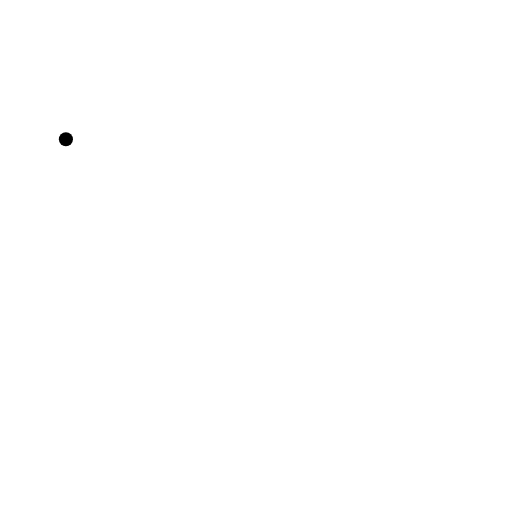
t = 0.00 s
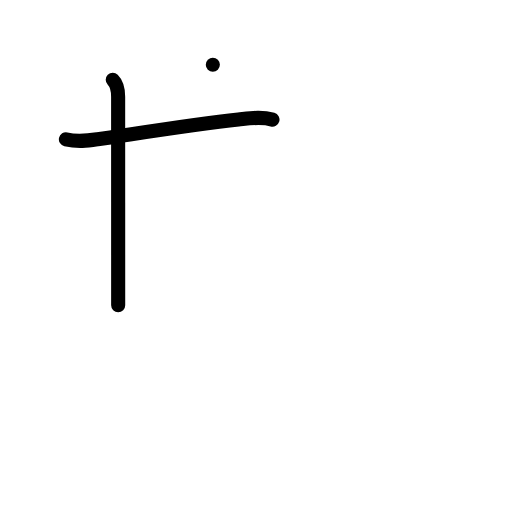
t = 2.25 s
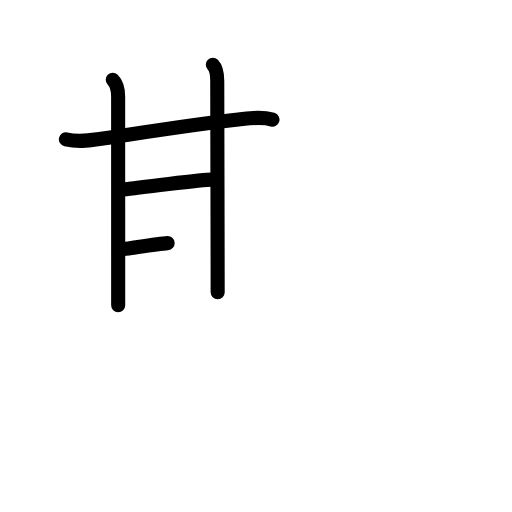
t = 4.50 s
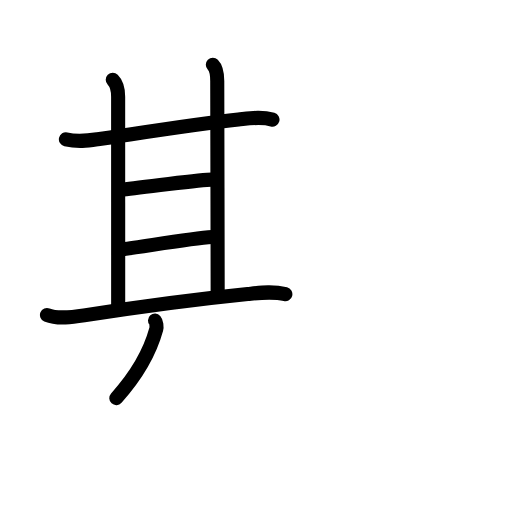
t = 6.63 s
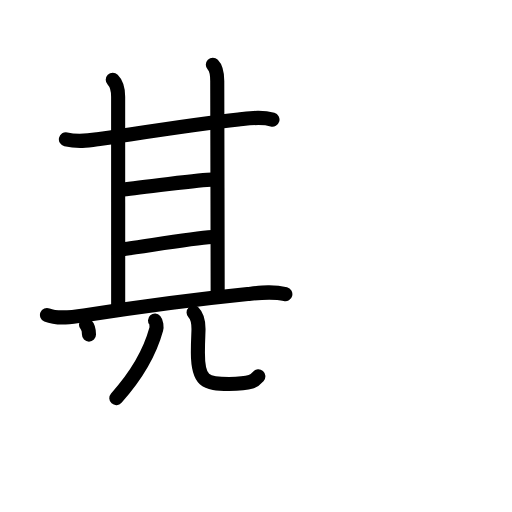
t = 8.17 s
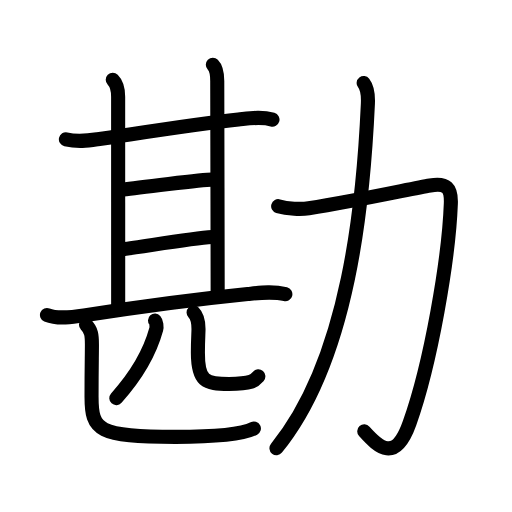
t = 11.00 s

The animated SVG that drew these frames (rendered in a browser with its animation timeline set to each time). Animation: 35 SMIL elements (animate=35); one cycle of 11.00 s.

<?xml version="1.0" encoding="UTF-8"?>
<!--
AniKanjiVG is licensed by CC-BY-SA Paul C. Sommerhoff (https://bitbucket.org/sommerhoff/anikanjivg).
AniKanjiVG uses KanjiVG which is licensed by CC-BY-SA Ulrich Apel (http://kanjivg.tagaini.net).
See also http://creativecommons.org/licenses/by-sa/3.0/
-->
<svg xmlns:kvg='http://kanjivg.tagaini.net' xmlns='http://www.w3.org/2000/svg' width='109' height='109' viewBox='0 0 109 109' style='fill:none;stroke:#000000;stroke-width:3;stroke-linecap:round;stroke-linejoin:round;' id="kvg:kanji_052d8"><g id="kvg:052d8" kvg:element="勘"><g id="kvg:052d8-g1" kvg:element="甚" kvg:position="left" kvg:phon="甚"><g id="kvg:052d8-g2" kvg:element="甘" kvg:position="top"><g id="kvg:052d8-g3" kvg:element="廿" kvg:part="1"><g id="kvg:052d8-g4" kvg:element="十"><path id="kvg:052d8-s1" kvg:type="㇐" d="M14.03,29.66c2.6,0.59,4.66,0.28,6.74-0.02c7.48-1.07,20.34-3.13,29.99-4.19c2.47-0.27,4.83-0.68,7.25,0.02"><animate attributeName="d" begin="0.0s" dur="0.3333333333333333s" from="M14.03,29.66C14.03,29.66,14.03,29.66,14.03,29.66" to="M14.03,29.66c2.6,0.59,4.66,0.28,6.74-0.02" />
<animate attributeName="d" begin="0.3333333333333333s" dur="0.3333333333333333s" from="M14.03,29.66c2.6,0.59,4.66,0.28,6.74-0.02c0,0,0,0,0,0,0" to="M14.03,29.66c2.6,0.59,4.66,0.28,6.74-0.02c7.48-1.07,20.34-3.13,29.99-4.19" />
<animate attributeName="d" begin="0.6666666666666666s" dur="0.3333333333333333s" from="M14.03,29.66c2.6,0.59,4.66,0.28,6.74-0.02c7.48-1.07,20.34-3.13,29.99-4.19c0,0,0,0,0,0,0" to="M14.03,29.66c2.6,0.59,4.66,0.28,6.74-0.02c7.48-1.07,20.34-3.13,29.99-4.19c2.47-0.27,4.83-0.68,7.25,0.02" />
</path>
<path id="kvg:052d8-s2" kvg:type="㇑a" d="M24,17c0.94,0.94,1.15,2.25,1.15,3.62S25.16,59.75,25.16,65"><animate attributeName="d" begin="1.0s" dur="1.0s" from="M24,17C24,17,24,17,24,17" to="M24,17c0.94,0.94,1.15,2.25,1.15,3.62S25.16,59.75,25.16,65" />
<animate attributeName="d" begin="0s" dur="1.0s" from="M-100,-100" to="M-100,-100" />
</path>
</g>
<path id="kvg:052d8-s3" kvg:type="㇑a" d="M45.31,13.78c0.83,0.83,0.94,1.97,0.94,3.47s0.09,39.38,0.09,44.96"><animate attributeName="d" begin="2.0s" dur="1.0s" from="M45.31,13.78C45.31,13.78,45.31,13.78,45.31,13.78" to="M45.31,13.78c0.83,0.83,0.94,1.97,0.94,3.47s0.09,39.38,0.09,44.96" />
<animate attributeName="d" begin="0s" dur="2.0s" from="M-100,-100" to="M-100,-100" />
</path>
</g>
<path id="kvg:052d8-s4" kvg:type="㇐a" d="M26.19,40.37c2.5-0.4,17.13-2.13,18.89-2.13"><animate attributeName="d" begin="3.0s" dur="1.0s" from="M26.19,40.37C26.19,40.37,26.19,40.37,26.19,40.37" to="M26.19,40.37c2.5-0.4,17.13-2.13,18.89-2.13" />
<animate attributeName="d" begin="0s" dur="3.0s" from="M-100,-100" to="M-100,-100" />
</path>
<g id="kvg:052d8-g5" kvg:element="廿" kvg:part="2"><path id="kvg:052d8-s5" kvg:type="㇐a" d="M26.19,53.05c4.44-0.55,14.44-2.3,19-2.58"><animate attributeName="d" begin="4.0s" dur="1.0s" from="M26.19,53.05C26.19,53.05,26.19,53.05,26.19,53.05" to="M26.19,53.05c4.44-0.55,14.44-2.3,19-2.58" />
<animate attributeName="d" begin="0s" dur="4.0s" from="M-100,-100" to="M-100,-100" />
</path>
</g>
</g>
<g id="kvg:052d8-g6" kvg:element="匹" kvg:position="bottom"><g id="kvg:052d8-g7" kvg:element="匚" kvg:part="1"><path id="kvg:052d8-s6" kvg:type="㇐" d="M10,67.05c2.29,0.95,5.56,0.46,7.9,0.09c10.34-1.63,24.9-3.56,34.84-4.56c2.71-0.27,5.33-0.62,8.01,0.05"><animate attributeName="d" begin="5.0s" dur="0.3333333333333333s" from="M10,67.05C10,67.05,10,67.05,10,67.05" to="M10,67.05c2.29,0.95,5.56,0.46,7.9,0.09" />
<animate attributeName="d" begin="5.333333333333333s" dur="0.3333333333333333s" from="M10,67.05c2.29,0.95,5.56,0.46,7.9,0.09c0,0,0,0,0,0,0" to="M10,67.05c2.29,0.95,5.56,0.46,7.9,0.09c10.34-1.63,24.9-3.56,34.84-4.56" />
<animate attributeName="d" begin="5.666666666666667s" dur="0.3333333333333333s" from="M10,67.05c2.29,0.95,5.56,0.46,7.9,0.09c10.34-1.63,24.9-3.56,34.84-4.56c0,0,0,0,0,0,0" to="M10,67.05c2.29,0.95,5.56,0.46,7.9,0.09c10.34-1.63,24.9-3.56,34.84-4.56c2.71-0.27,5.33-0.62,8.01,0.05" />
<animate attributeName="d" begin="0s" dur="5.0s" from="M-100,-100" to="M-100,-100" />
</path>
</g>
<g id="kvg:052d8-g8" kvg:element="儿"><g id="kvg:052d8-g9" kvg:element="八" kvg:variant="true"><g id="kvg:052d8-g10" kvg:element="丿" kvg:position="left"><path id="kvg:052d8-s7" kvg:type="㇒" d="M33,68.25c0.26,0.29,0.41,1.29,0.26,1.86c-1.38,5.02-4,9.64-8.5,14.64"><animate attributeName="d" begin="6.0s" dur="0.5s" from="M33,68.25C33,68.25,33,68.25,33,68.25" to="M33,68.25c0.26,0.29,0.41,1.29,0.26,1.86" />
<animate attributeName="d" begin="6.5s" dur="0.5s" from="M33,68.25c0.26,0.29,0.41,1.29,0.26,1.86c0,0,0,0,0,0,0" to="M33,68.25c0.26,0.29,0.41,1.29,0.26,1.86c-1.38,5.02-4,9.64-8.5,14.64" />
<animate attributeName="d" begin="0s" dur="6.0s" from="M-100,-100" to="M-100,-100" />
</path>
</g>
<g id="kvg:052d8-g11" kvg:position="right"><path id="kvg:052d8-s8" kvg:type="㇟" d="M41.21,66.53c0.88,0.88,1.05,1.97,1.05,3.51c0,0.95-0.13,2.28-0.13,5.06c0,6.02,1.52,6.64,6.63,6.64s5.52-0.79,6.24-1.62"><animate attributeName="d" begin="7.0s" dur="0.3333333333333333s" from="M41.21,66.53C41.21,66.53,41.21,66.53,41.21,66.53" to="M41.21,66.53c0.88,0.88,1.05,1.97,1.05,3.51" />
<animate attributeName="d" begin="7.333333333333333s" dur="0.3333333333333333s" from="M41.21,66.53c0.88,0.88,1.05,1.97,1.05,3.51c0,0,0,0,0,0,0" to="M41.21,66.53c0.88,0.88,1.05,1.97,1.05,3.51c0,0.95-0.13,2.28-0.13,5.06" />
<animate attributeName="d" begin="7.666666666666667s" dur="0.3333333333333333s" from="M41.21,66.53c0.88,0.88,1.05,1.97,1.05,3.51c0,0.95-0.13,2.28-0.13,5.06c0,0,0,0,0,0,0" to="M41.21,66.53c0.88,0.88,1.05,1.97,1.05,3.51c0,0.95-0.13,2.28-0.13,5.06c0,6.02,1.52,6.64,6.63,6.64s5.52-0.79,6.24-1.62" />
<animate attributeName="d" begin="0s" dur="7.0s" from="M-100,-100" to="M-100,-100" />
</path>
</g>
</g>
</g>
<g id="kvg:052d8-g12" kvg:element="匚" kvg:part="2"><path id="kvg:052d8-s9" kvg:type="㇗a" d="M18.31,69.14c1.15,1.15,1.26,2.24,1.26,4.18c0,2.8-0.08,4.06-0.08,11.18S20.88,93,37.35,93c10.53,0,14.78-0.76,16.7-1.77"><animate attributeName="d" begin="8.0s" dur="0.3333333333333333s" from="M18.31,69.14C18.31,69.14,18.31,69.14,18.31,69.14" to="M18.31,69.14c1.15,1.15,1.26,2.24,1.26,4.18" />
<animate attributeName="d" begin="8.333333333333334s" dur="0.3333333333333333s" from="M18.31,69.14c1.15,1.15,1.26,2.24,1.26,4.18c0,0,0,0,0,0,0" to="M18.31,69.14c1.15,1.15,1.26,2.24,1.26,4.18c0,2.8-0.08,4.06-0.08,11.18S20.88,93,37.35,93" />
<animate attributeName="d" begin="8.666666666666666s" dur="0.3333333333333333s" from="M18.31,69.14c1.15,1.15,1.26,2.24,1.26,4.18c0,2.8-0.08,4.06-0.08,11.18S20.88,93,37.35,93c0,0,0,0,0,0,0" to="M18.31,69.14c1.15,1.15,1.26,2.24,1.26,4.18c0,2.8-0.08,4.06-0.08,11.18S20.88,93,37.35,93c10.53,0,14.78-0.76,16.7-1.77" />
<animate attributeName="d" begin="0s" dur="8.0s" from="M-100,-100" to="M-100,-100" />
</path>
</g>
</g>
</g>
<g id="kvg:052d8-g13" kvg:element="力" kvg:position="right" kvg:radical="general"><path id="kvg:052d8-s10" kvg:type="㇆" d="M59.22,43.89c2.03,0.61,4.92,0.7,6.51,0.45c10.41-1.62,21.59-4.1,25.84-4.84c3.55-0.62,4.53,0.58,4.41,3.81c-0.44,11.87-4.24,34-8.79,46.75c-3.06,8.57-6.56,5.19-9.64,1.77"><animate attributeName="d" begin="9.0s" dur="0.2s" from="M59.22,43.89C59.22,43.89,59.22,43.89,59.22,43.89" to="M59.22,43.89c2.03,0.61,4.92,0.7,6.51,0.45" />
<animate attributeName="d" begin="9.2s" dur="0.2s" from="M59.22,43.89c2.03,0.61,4.92,0.7,6.51,0.45c0,0,0,0,0,0,0" to="M59.22,43.89c2.03,0.61,4.92,0.7,6.51,0.45c10.41-1.62,21.59-4.1,25.84-4.84" />
<animate attributeName="d" begin="9.4s" dur="0.2s" from="M59.22,43.89c2.03,0.61,4.92,0.7,6.51,0.45c10.41-1.62,21.59-4.1,25.84-4.84c0,0,0,0,0,0,0" to="M59.22,43.89c2.03,0.61,4.92,0.7,6.51,0.45c10.41-1.62,21.59-4.1,25.84-4.84c3.55-0.62,4.53,0.58,4.41,3.81" />
<animate attributeName="d" begin="9.6s" dur="0.2s" from="M59.22,43.89c2.03,0.61,4.92,0.7,6.51,0.45c10.41-1.62,21.59-4.1,25.84-4.84c3.55-0.62,4.53,0.58,4.41,3.81c0,0,0,0,0,0,0" to="M59.22,43.89c2.03,0.61,4.92,0.7,6.51,0.45c10.41-1.62,21.59-4.1,25.84-4.84c3.55-0.62,4.53,0.58,4.41,3.81c-0.44,11.87-4.24,34-8.79,46.75" />
<animate attributeName="d" begin="9.8s" dur="0.2s" from="M59.22,43.89c2.03,0.61,4.92,0.7,6.51,0.45c10.41-1.62,21.59-4.1,25.84-4.84c3.55-0.62,4.53,0.58,4.41,3.81c-0.44,11.87-4.24,34-8.79,46.75c0,0,0,0,0,0,0" to="M59.22,43.89c2.03,0.61,4.92,0.7,6.51,0.45c10.41-1.62,21.59-4.1,25.84-4.84c3.55-0.62,4.53,0.58,4.41,3.81c-0.44,11.87-4.24,34-8.79,46.75c-3.06,8.57-6.56,5.19-9.64,1.77" />
<animate attributeName="d" begin="0s" dur="9.0s" from="M-100,-100" to="M-100,-100" />
</path>
<path id="kvg:052d8-s11" kvg:type="㇒" d="M77.42,17.68c0.83,1.07,0.98,2.58,0.9,4.4c-0.95,20.8-3.95,54.3-19.46,73.33"><animate attributeName="d" begin="10.0s" dur="0.5s" from="M77.42,17.68C77.42,17.68,77.42,17.68,77.42,17.68" to="M77.42,17.68c0.83,1.07,0.98,2.58,0.9,4.4" />
<animate attributeName="d" begin="10.5s" dur="0.5s" from="M77.42,17.68c0.83,1.07,0.98,2.58,0.9,4.4c0,0,0,0,0,0,0" to="M77.42,17.68c0.83,1.07,0.98,2.58,0.9,4.4c-0.95,20.8-3.95,54.3-19.46,73.33" />
<animate attributeName="d" begin="0s" dur="10.0s" from="M-100,-100" to="M-100,-100" />
</path>
</g>
</g>
</svg>
